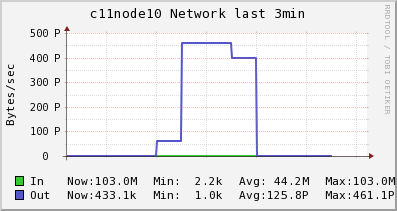

Data behind this chart, as committed beside it:
Timestamp, In, Out
2014-05-29T16:30:45-04:00, 2155, 1016
2014-05-29T16:31:00-04:00, 2155, 1016
2014-05-29T16:31:15-04:00, 2155, 1016
2014-05-29T16:31:30-04:00, 2155, 1016
2014-05-29T16:31:45-04:00, 7295361, 6.148431914E+16
2014-05-29T16:32:00-04:00, 54701196, 4.6113239355E+17
2014-05-29T16:32:15-04:00, 54701196, 4.6113239355E+17
2014-05-29T16:32:30-04:00, 61128970, 3.9964807441E+17
2014-05-29T16:32:45-04:00, 102909504, 432983
2014-05-29T16:33:00-04:00, 102918491, 432994
2014-05-29T16:33:15-04:00, 102976904, 433067
2014-05-29T16:33:30-04:00, NaN, NaN
